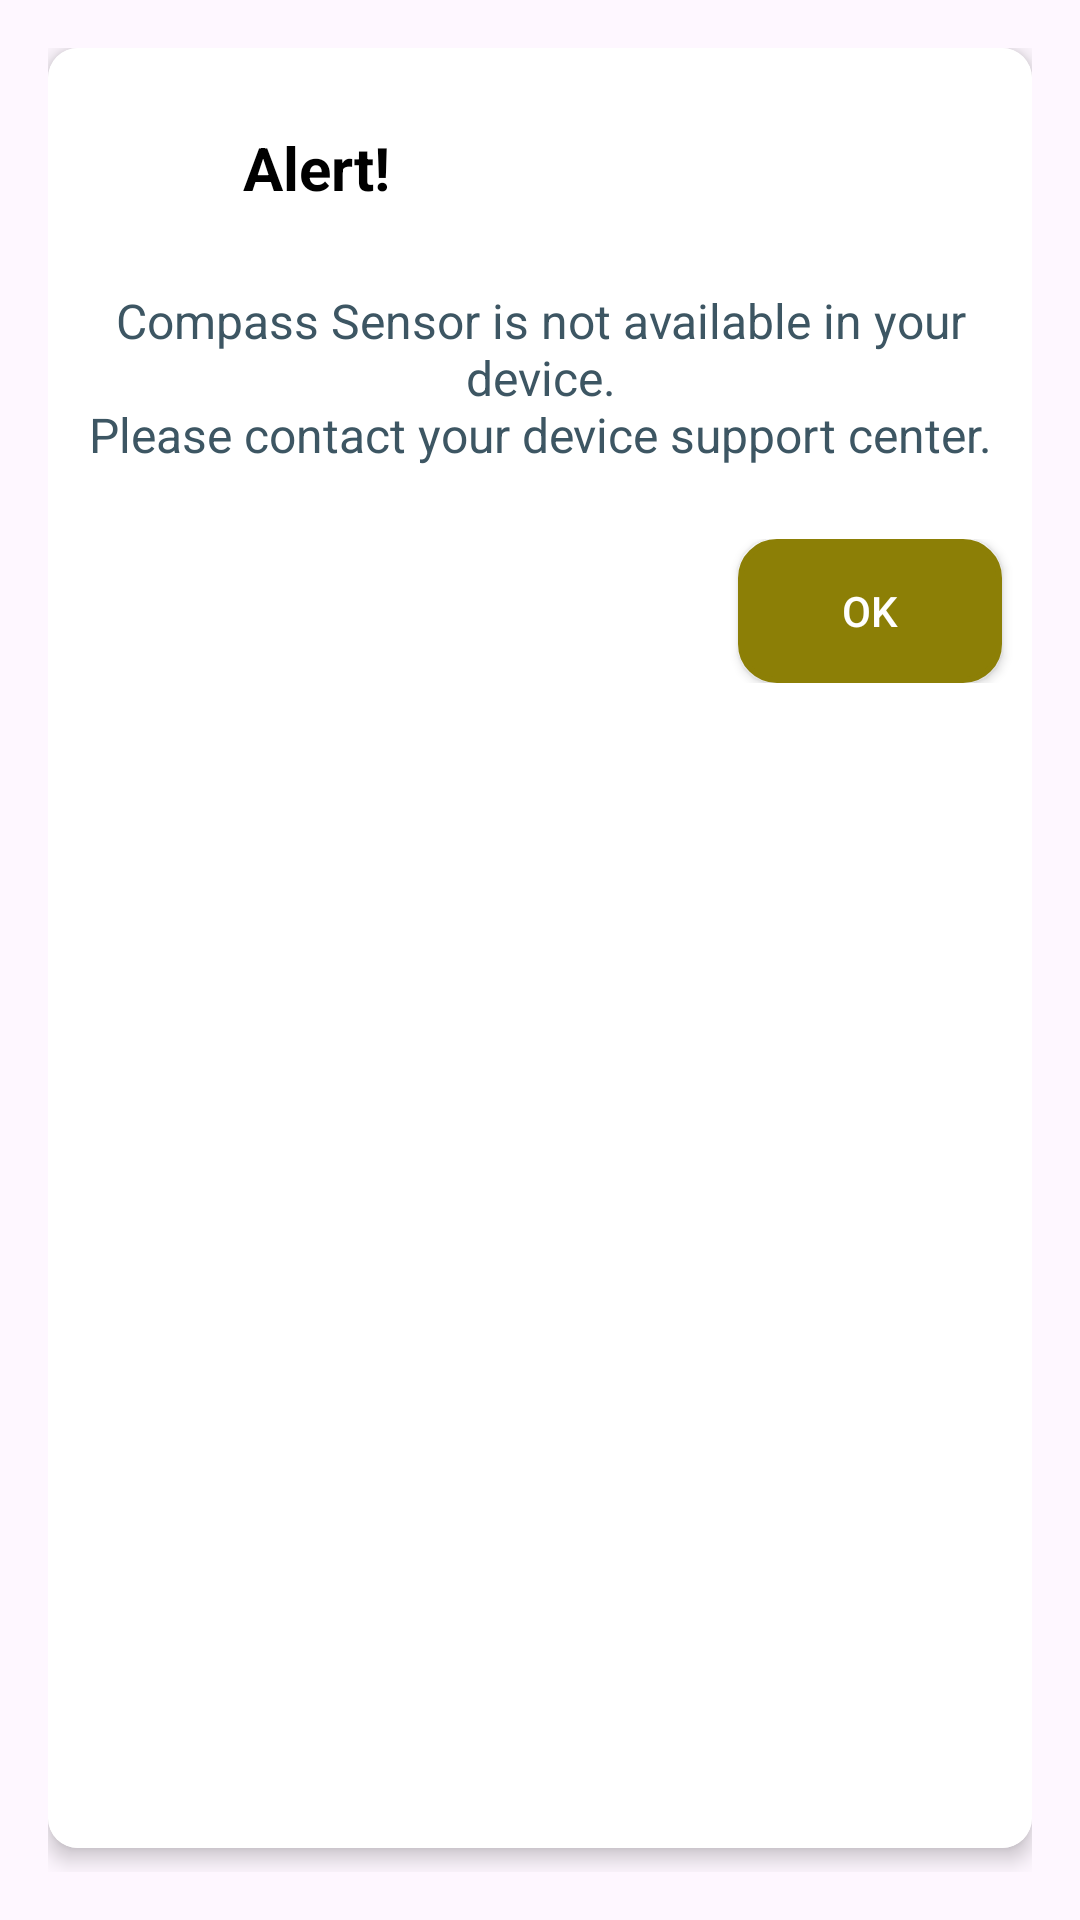

Here is an Android app screen rendered from its layout file. Give the layout XML and the strings, colors and styles it references.
<!-- AndroidManifest.xml: application theme Theme.KiblaDirection -->
<!-- res/layout/dialog_no_sensor.xml -->
<LinearLayout xmlns:android="http://schemas.android.com/apk/res/android"
    android:layout_width="match_parent"
    android:layout_height="wrap_content"
    xmlns:ads="http://schemas.android.com/apk/res-auto"
    xmlns:app="http://schemas.android.com/apk/res-auto"
    android:orientation="vertical"
    android:padding="16dp">

    <androidx.cardview.widget.CardView
        android:id="@+id/cardView"
        android:layout_width="match_parent"
        android:layout_height="match_parent"
        android:layout_marginBottom="8dp"
        ads:layout_constraintBottom_toBottomOf="parent"
        ads:layout_constraintEnd_toEndOf="parent"
        ads:layout_constraintStart_toStartOf="parent"
        app:cardCornerRadius="10dp"
        app:cardElevation="4dp">
        <LinearLayout
            android:layout_width="match_parent"
            android:layout_height="match_parent"
            android:orientation="vertical"
            style="@style/ExitBackground"
            >
            <LinearLayout
                android:layout_width="match_parent"
                android:layout_height="wrap_content"
                android:gravity="center_vertical"
                android:layout_marginStart="20dp"
                android:layout_marginTop="20dp">
                <ImageView
                    android:layout_width="40dp"
                    android:layout_height="40dp"
                    android:src="@drawable/alert"
                    style="@style/ImageColorApp"/>
                <TextView
                    android:layout_width="wrap_content"
                    android:layout_height="wrap_content"
                    android:text="@string/alert"
                    android:textSize="20sp"
                    style="@style/TextColor"
                    android:textStyle="bold"
                    android:layout_marginStart="5dp"/>
            </LinearLayout>

            <TextView
                android:id="@+id/dialog_message"
                android:layout_width="match_parent"
                android:layout_height="wrap_content"
                android:text="@string/compass_sensor_is_not_available_in_your_device_nplease_contact_your_device_support_center"
                style="@style/TextColor"
                android:gravity="center"
                android:textSize="16sp"
                android:layout_marginTop="20dp"
                android:textColor="#3D5663"
                android:layout_marginBottom="24dp"/>

            <LinearLayout
                android:layout_width="match_parent"
                android:layout_height="wrap_content"
                android:orientation="horizontal"
                android:layout_marginBottom="30dp"
                android:gravity="end">

                <androidx.appcompat.widget.AppCompatButton
                    android:id="@+id/btn_cancel"
                    android:layout_width="wrap_content"
                    android:layout_height="wrap_content"
                    android:layout_marginEnd="10dp"
                    android:foreground="@drawable/ripple_effect"
                    android:textColor="@color/white"
                    style="@style/rounded_image_background_blue"
                    android:text="@string/ok"/>
            </LinearLayout>
        </LinearLayout>

    </androidx.cardview.widget.CardView>

</LinearLayout>
<!-- resources referenced by this layout -->
<resources>
  <color name="white">#FFFFFFFF</color>
  <!-- drawable ripple_effect (drawable) -->
  <?xml version="1.0" encoding="utf-8"?>
  <ripple xmlns:android="http://schemas.android.com/apk/res/android"
      android:color="?android:colorControlHighlight">
      <item android:id="@android:id/mask">
          <shape android:shape="rectangle">
              <solid android:color="@android:color/white" />
              <corners android:radius="15dp"/>
          </shape>
      </item>
  
  </ripple>
  <string name="alert">Alert!</string>
  <string name="compass_sensor_is_not_available_in_your_device_nplease_contact_your_device_support_center">Compass Sensor is not available in your device.\nPlease contact your device support center.</string>
  <string name="ok">OK</string>
  <style name="ExitBackground"><item name="android:background">@color/white</item></style>
  <style name="ImageColorApp"><item name="android:tint">@color/appColor</item></style>
  <style name="TextColor"><item name="android:textColor">@color/black</item></style>
  <style name="rounded_image_background_blue"><item name="android:background">@drawable/rounded_image_background_blue</item></style>
  <style name="Theme.KiblaDirection" parent="Base.Theme.KiblaDirection" />
  <color name="appColor">#8C7F06</color>
  <color name="black">#FF000000</color>
  <!-- drawable rounded_image_background_blue (drawable) -->
  <?xml version="1.0" encoding="utf-8"?>
  <shape xmlns:android="http://schemas.android.com/apk/res/android"
      android:shape="rectangle">
      <solid android:color="@color/appColor" /> 
      <stroke
          android:width="2dp"
          android:color="@color/appColor" />
      <corners android:radius="12dp" /> 
  </shape>
  <style name="Base.Theme.KiblaDirection" parent="Theme.Material3.DayNight.NoActionBar">
          
          
          <item name="colorPrimary">@color/appColor</item>
          <item name="colorPrimaryDark">@color/appColor</item>
          <item name="colorAccent">@color/appColor</item>
          <item name="android:textColorPrimary">@color/black</item>
      </style>
</resources>
